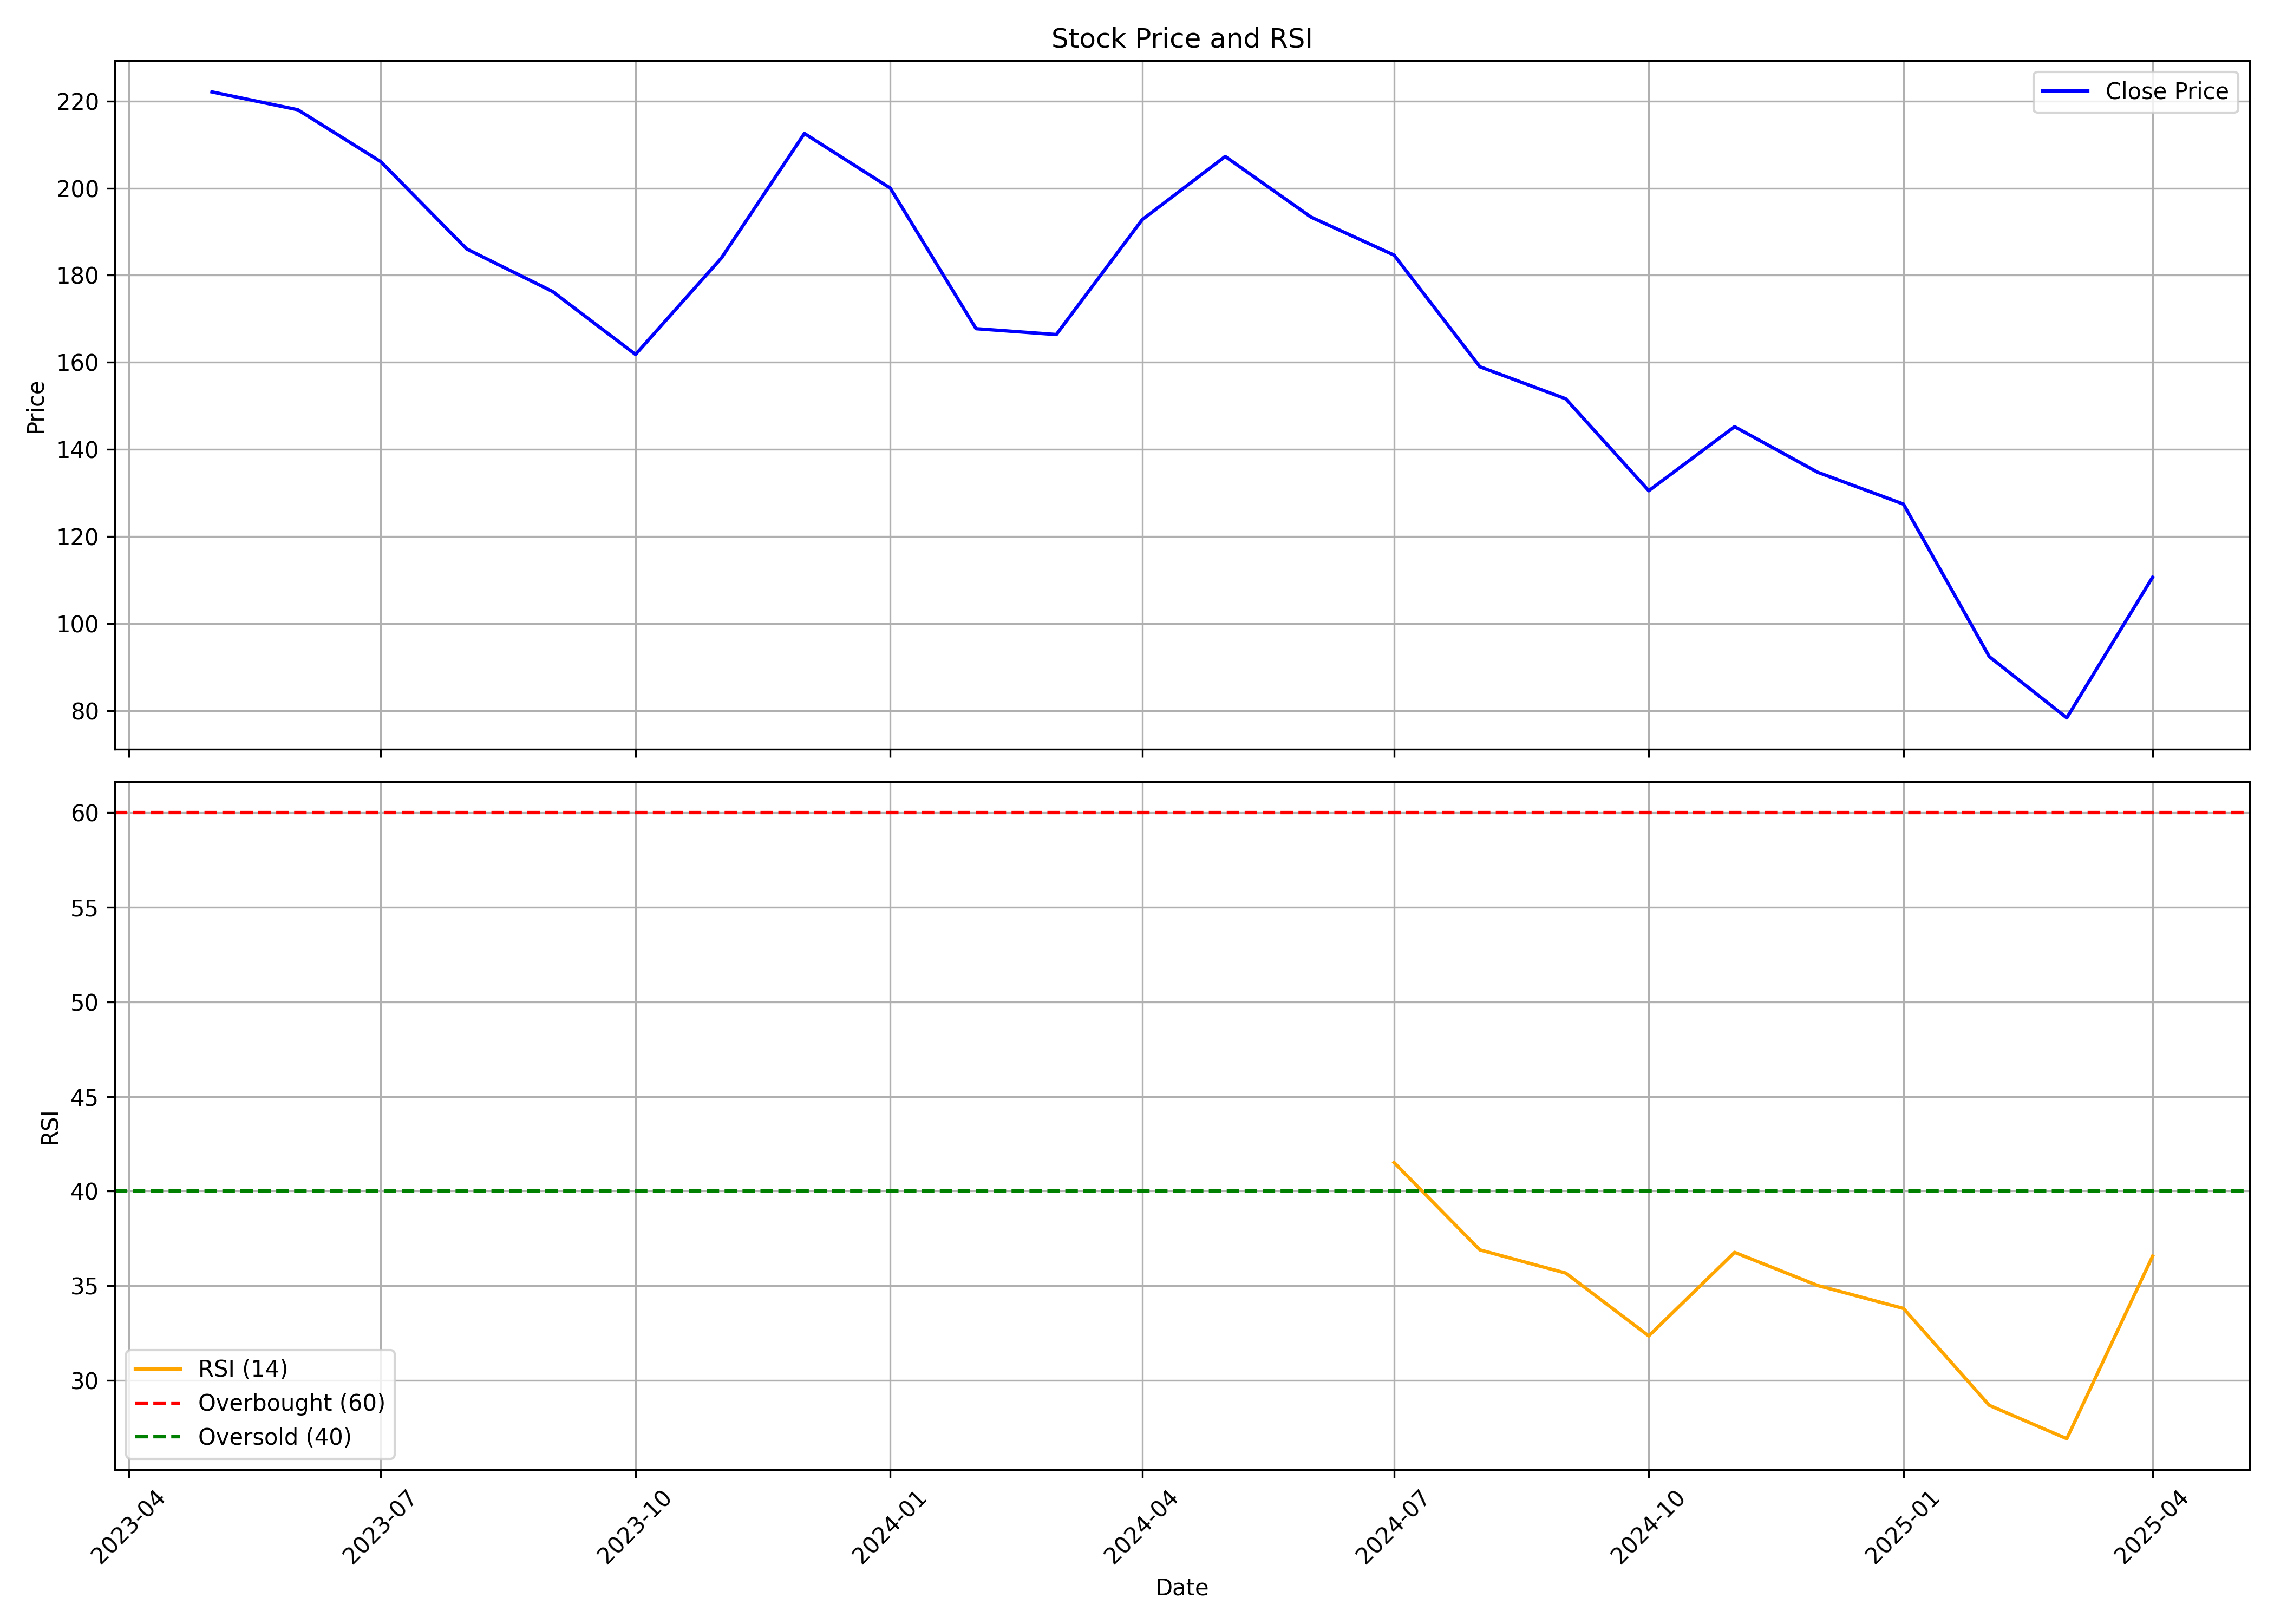

The table this chart was drawn from, first rows:
, Unnamed: 0, date, symbol, open, high, low, close, volume, rsi
0, 0, 2023-05-01, ATAM, 236.8, 266.4, 208.2, 222.1, 950533, 
1, 1, 2023-06-01, ATAM, 229.8, 255.5, 212.1, 218, 260226, 
2, 2, 2023-07-01, ATAM, 225.8, 225.8, 191.8, 206.1, 173407, 
3, 3, 2023-08-01, ATAM, 215.4, 216.3, 179.9, 186, 413055, 
4, 4, 2023-09-01, ATAM, 189.4, 190.4, 167.2, 176.3, 324732, 
5, 5, 2023-10-01, ATAM, 177.8, 195.8, 160.2, 161.8, 763124, 
6, 6, 2023-11-01, ATAM, 165.1, 198.7, 135.3, 183.9, 1404899, 
7, 7, 2023-12-01, ATAM, 184, 240.2, 179.4, 212.5, 1715865, 
8, 8, 2024-01-01, ATAM, 216.9, 222.7, 195.5, 200, 925207, 
9, 9, 2024-02-01, ATAM, 204.3, 218.3, 157.4, 167.7, 842533, 
10, 10, 2024-03-01, ATAM, 167.7, 186, 143.6, 166.4, 568132, 
11, 11, 2024-04-01, ATAM, 172.6, 227, 171.2, 192.7, 2723003, 
12, 12, 2024-05-01, ATAM, 192.7, 227.5, 189.1, 207.3, 1390662, 
13, 13, 2024-06-01, ATAM, 205, 227.9, 185.1, 193.3, 1142861, 
14, 14, 2024-07-01, ATAM, 194.5, 199.3, 169.1, 184.6, 2757938, 41.51
15, 15, 2024-08-01, ATAM, 185.1, 190.2, 158.2, 159, 4910618, 36.9
16, 16, 2024-09-01, ATAM, 159.8, 168.1, 148.7, 151.6, 2680629, 35.67
17, 17, 2024-10-01, ATAM, 152.4, 155.9, 124.0, 130.5, 1037927, 32.35
18, 18, 2024-11-01, ATAM, 130.5, 158.8, 126.6, 145.2, 901062, 36.77
19, 19, 2024-12-01, ATAM, 145.2, 152.0, 128.1, 134.8, 501764, 35.02
20, 20, 2025-01-01, ATAM, 136, 148.0, 115, 127.4, 751311, 33.8
21, 21, 2025-02-01, ATAM, 130.2, 130.2, 90.2, 92.4, 642831, 28.68
22, 22, 2025-03-01, ATAM, 90.03, 102.9, 76.98, 78.33, 1203145, 26.92
23, 23, 2025-04-01, ATAM, 78.51, 116.4, 78.51, 110.6, 898401, 36.57
